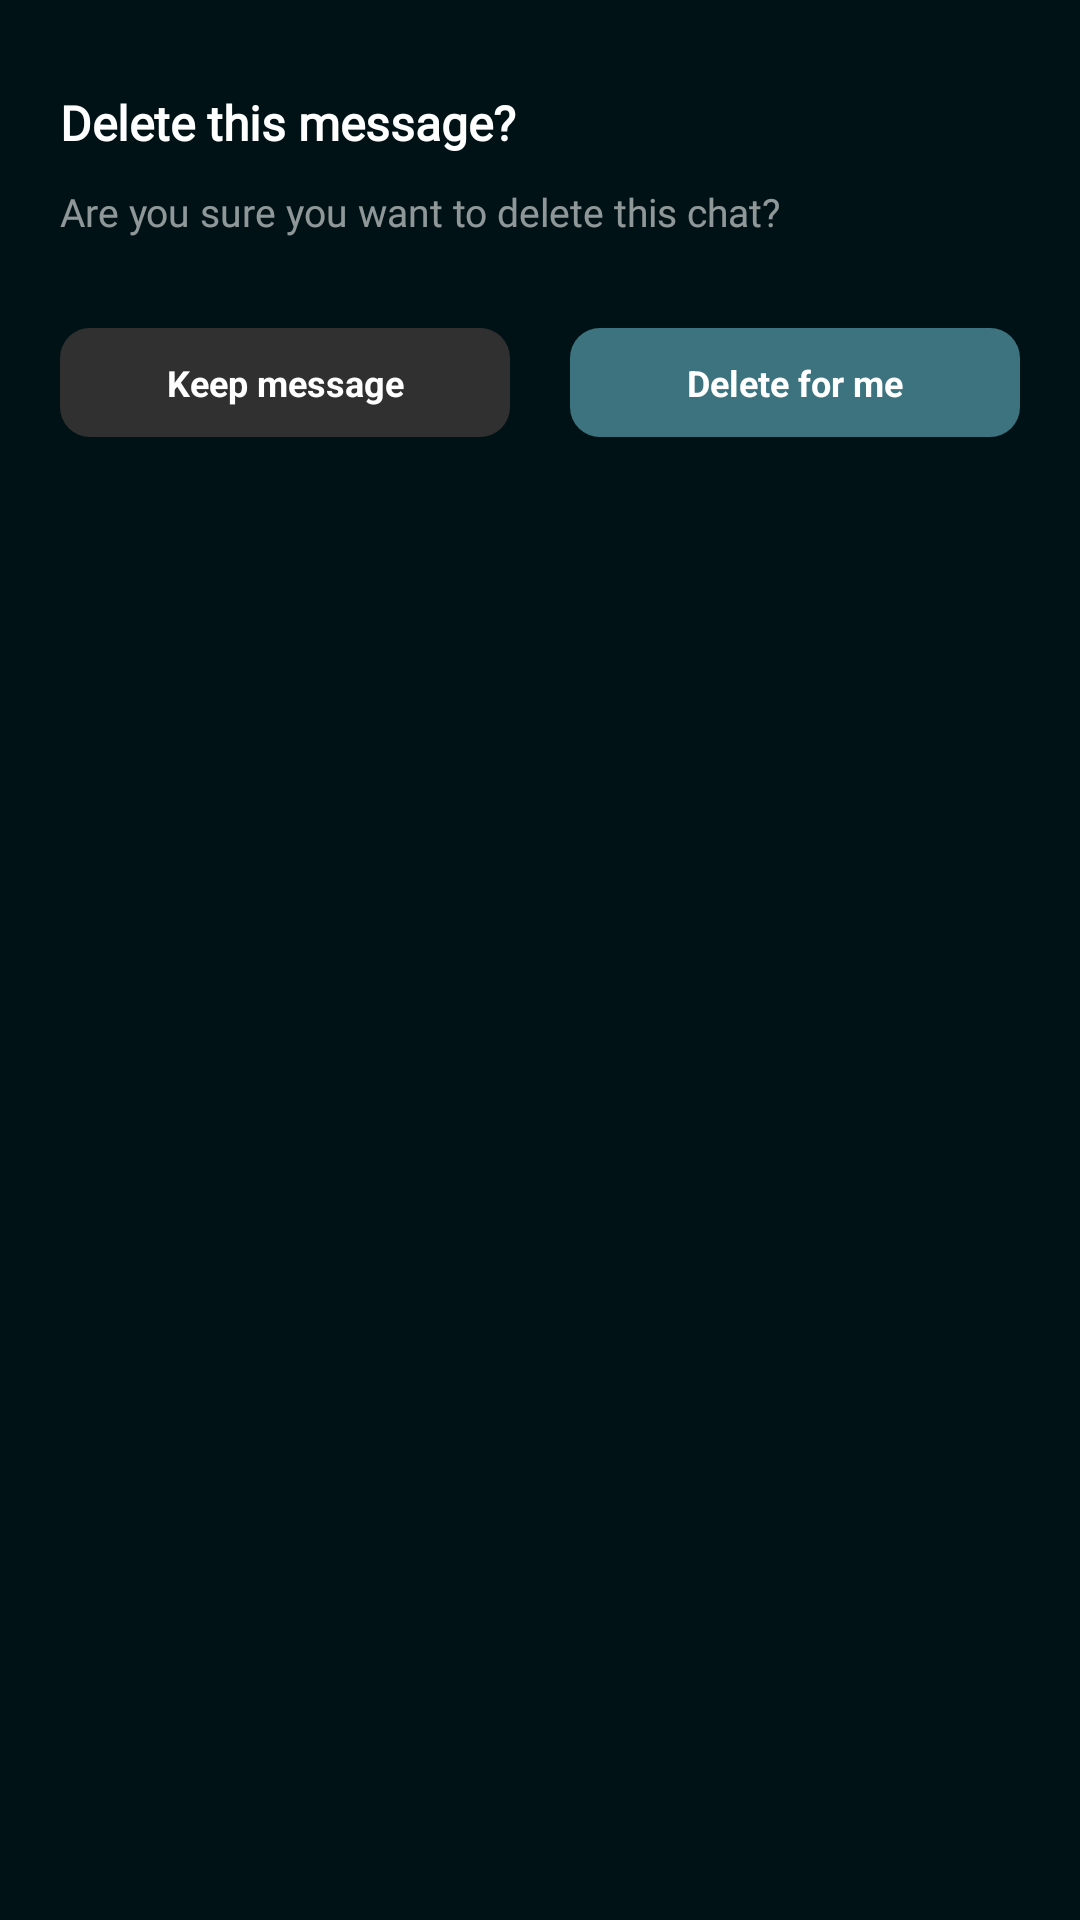

Reconstruct the res/layout file that produces this screen, plus the resources it refers to.
<!-- AndroidManifest.xml: application theme Theme.Gossip -->
<!-- res/layout/temp.xml -->
<?xml version="1.0" encoding="utf-8"?>
<RelativeLayout xmlns:android="http://schemas.android.com/apk/res/android"
    xmlns:app="http://schemas.android.com/apk/res-auto"
    xmlns:tools="http://schemas.android.com/tools"
    android:layout_width="match_parent"
    android:layout_height="match_parent"
    android:background="#011216"
    tools:context=".MatchingAnimation">

    <TextView
        android:fontFamily="@font/open_sans"
        android:id="@+id/textView"
        android:layout_width="wrap_content"
        android:layout_height="wrap_content"
        android:text="Delete this message?"
        android:textColor="@color/white"
        android:textStyle="bold"
        android:textSize="16sp"
        android:layout_marginHorizontal="20sp"
        android:layout_marginTop="30sp"/>
    <TextView
        android:fontFamily="@font/open_sans"
        android:id="@+id/textView1"
        android:layout_below="@id/textView"
        android:layout_width="wrap_content"
        android:layout_height="wrap_content"
        android:text="Are you sure you want to delete this chat?"
        android:textColor="#90FFFFFF"
        android:textSize="13sp"
        android:layout_marginHorizontal="20sp"
        android:layout_marginTop="10sp"/>
    <LinearLayout
        android:layout_width="match_parent"
        android:layout_below="@id/textView1"
        android:layout_marginTop="30sp"
        android:layout_height="wrap_content"
        android:layout_marginBottom="30sp">

        <TextView
            android:id="@+id/Delete"
            android:textStyle="bold"
            android:background="@drawable/transparent_rect"
            android:paddingVertical="10sp"
            android:paddingHorizontal="5sp"
            android:layout_width="0dp"
            android:layout_weight="1"
            android:layout_height="wrap_content"
            android:text="Keep message"
            android:textColor="@color/white"
            android:textSize="12sp"
            android:layout_marginStart="20sp"
            android:gravity="center"
            />
        <TextView
            android:id="@+id/cancel"
            android:textStyle="bold"
            android:background="@drawable/theme_green_rect"
            android:paddingVertical="10sp"
            android:layout_width="0dp"
            android:layout_weight="1"
            android:layout_height="match_parent"
            android:text="Delete for me"
            android:textColor="@color/white"
            android:textSize="12sp"
            android:layout_marginHorizontal="20sp"
            android:gravity="center"
            />
    </LinearLayout>

</RelativeLayout>
<!-- resources referenced by this layout -->
<resources>
  <color name="white">#FFFFFFFF</color>
  <!-- drawable theme_green_rect (drawable) -->
  <?xml version="1.0" encoding="utf-8"?>
  <shape xmlns:android="http://schemas.android.com/apk/res/android">
      <solid android:color="#3D737F"/>
      <corners android:radius="10dp"/>
  </shape>
  <!-- drawable transparent_rect (drawable) -->
  <?xml version="1.0" encoding="utf-8"?>
  <shape xmlns:android="http://schemas.android.com/apk/res/android">
  <corners android:radius="10dp"></corners>
      <solid android:color="#303030"/>
  </shape>
  <style name="Theme.Gossip" parent="Theme.MaterialComponents.DayNight.NoActionBar">
          
          <item name="colorPrimary">#011216</item>
          <item name="colorPrimaryVariant">#011216</item>
          <item name="colorOnPrimary">#011216</item>
          
          <item name="colorSecondary">@color/teal_200</item>
          <item name="colorSecondaryVariant">@color/teal_200</item>
          <item name="colorOnSecondary">@color/black</item>
          <item name="android:textColorPrimary">@color/white</item>
          
          <item name="android:statusBarColor" tools:targetApi="l">?attr/colorPrimaryVariant</item>
          
      </style>
  <color name="teal_200">#FF03DAC5</color>
  <color name="black">#FF000000</color>
</resources>
